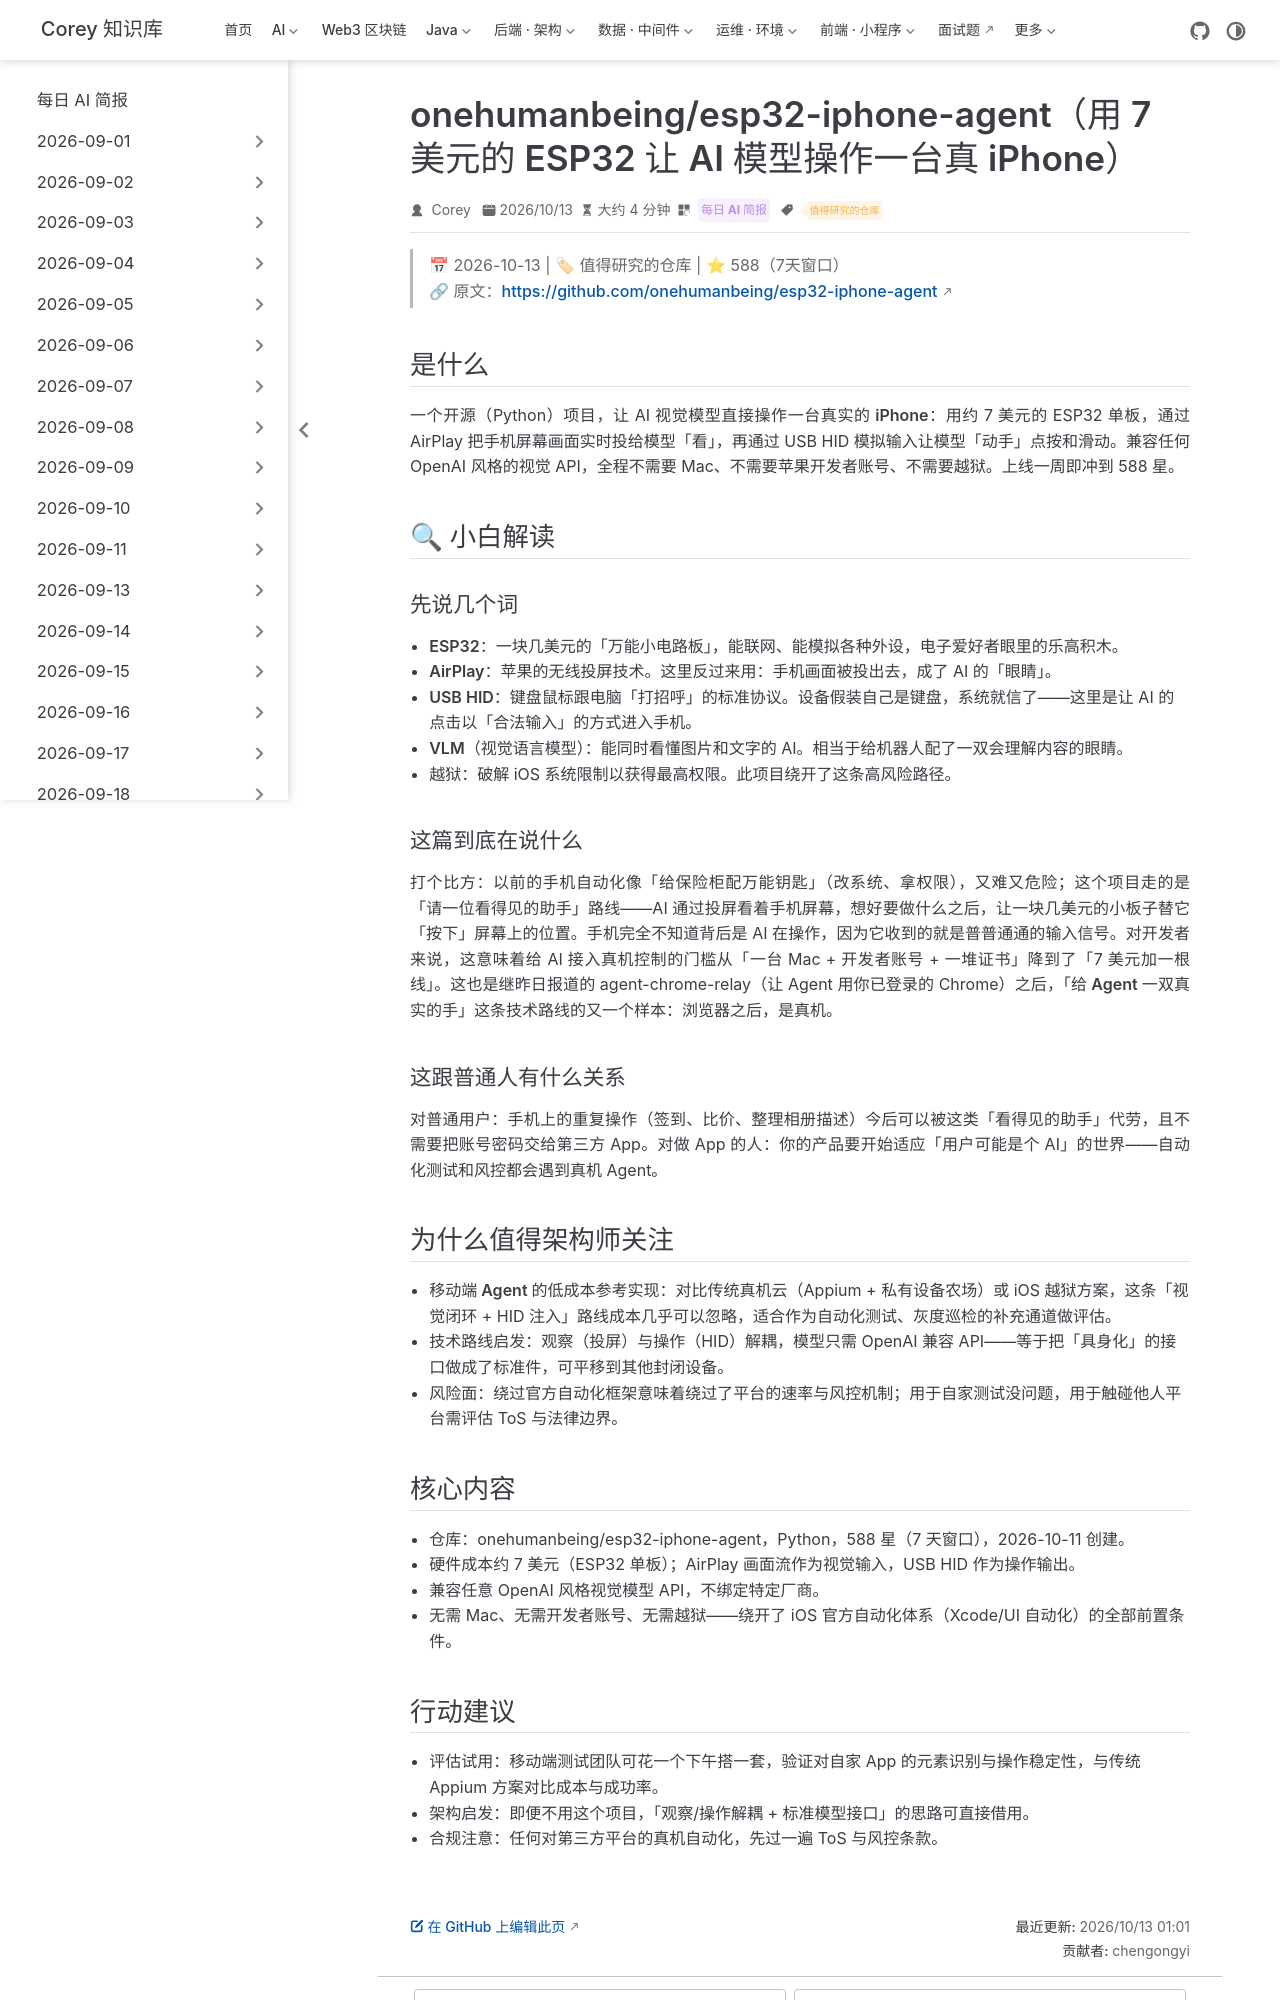

repository: code-corey/code-corey.github.io · page: News/2026-10-13/03-esp32-iphone-agent.html · generator: jekyll

---
title: "onehumanbeing/esp32-iphone-agent（用 7 美元的 ESP32 让 AI 模型操作一台真 iPhone）"
shortTitle: "7美元ESP32操控iPhone"
sidebarGroup: "2026-10-13"
order: 3
date: 2026-10-13
category:
  - "每日 AI 简报"
tag:
  - "值得研究的仓库"
description: "开源项目：用约 7 美元的 ESP32 单板让任意 OpenAI 兼容视觉模型「看到并操作」一台真实 iPhone——AirPlay 当眼睛、USB HID 当手，无需 Mac、开发者账号或越狱。一周 588 星。"
---

# onehumanbeing/esp32-iphone-agent（用 7 美元的 ESP32 让 AI 模型操作一台真 iPhone）

> 📅 2026-10-13 | 🏷 值得研究的仓库 | ⭐ 588（7天窗口）
> 🔗 原文：https://github.com/onehumanbeing/esp32-iphone-agent

## 是什么

一个开源（Python）项目，让 AI 视觉模型直接操作一台**真实的 iPhone**：用约 7 美元的 ESP32 单板，通过 AirPlay 把手机屏幕画面实时投给模型「看」，再通过 USB HID 模拟输入让模型「动手」点按和滑动。兼容任何 OpenAI 风格的视觉 API，全程不需要 Mac、不需要苹果开发者账号、不需要越狱。上线一周即冲到 588 星。

## 🔍 小白解读

### 先说几个词

- **ESP32**：一块几美元的「万能小电路板」，能联网、能模拟各种外设，电子爱好者眼里的乐高积木。
- **AirPlay**：苹果的无线投屏技术。这里反过来用：手机画面被投出去，成了 AI 的「眼睛」。
- **USB HID**：键盘鼠标跟电脑「打招呼」的标准协议。设备假装自己是键盘，系统就信了——这里是让 AI 的点击以「合法输入」的方式进入手机。
- **VLM（视觉语言模型）**：能同时看懂图片和文字的 AI。相当于给机器人配了一双会理解内容的眼睛。
- **越狱**：破解 iOS 系统限制以获得最高权限。此项目绕开了这条高风险路径。

### 这篇到底在说什么

打个比方：以前的手机自动化像「给保险柜配万能钥匙」（改系统、拿权限），又难又危险；这个项目走的是「请一位看得见的助手」路线——AI 通过投屏看着手机屏幕，想好要做什么之后，让一块几美元的小板子替它「按下」屏幕上的位置。手机完全不知道背后是 AI 在操作，因为它收到的就是普普通通的输入信号。对开发者来说，这意味着给 AI 接入真机控制的门槛从「一台 Mac + 开发者账号 + 一堆证书」降到了「7 美元加一根线」。这也是继昨日报道的 agent-chrome-relay（让 Agent 用你已登录的 Chrome）之后，「**给 Agent 一双真实的手**」这条技术路线的又一个样本：浏览器之后，是真机。

### 这跟普通人有什么关系

对普通用户：手机上的重复操作（签到、比价、整理相册描述）今后可以被这类「看得见的助手」代劳，且不需要把账号密码交给第三方 App。对做 App 的人：你的产品要开始适应「用户可能是个 AI」的世界——自动化测试和风控都会遇到真机 Agent。

## 为什么值得架构师关注

- **移动端 Agent 的低成本参考实现**：对比传统真机云（Appium + 私有设备农场）或 iOS 越狱方案，这条「视觉闭环 + HID 注入」路线成本几乎可以忽略，适合作为自动化测试、灰度巡检的补充通道做评估。
- **技术路线启发**：观察（投屏）与操作（HID）解耦，模型只需 OpenAI 兼容 API——等于把「具身化」的接口做成了标准件，可平移到其他封闭设备。
- **风险面**：绕过官方自动化框架意味着绕过了平台的速率与风控机制；用于自家测试没问题，用于触碰他人平台需评估 ToS 与法律边界。

## 核心内容

- 仓库：onehumanbeing/esp32-iphone-agent，Python，588 星（7 天窗口），2026-10-11 创建。
- 硬件成本约 7 美元（ESP32 单板）；AirPlay 画面流作为视觉输入，USB HID 作为操作输出。
- 兼容任意 OpenAI 风格视觉模型 API，不绑定特定厂商。
- 无需 Mac、无需开发者账号、无需越狱——绕开了 iOS 官方自动化体系（Xcode/UI 自动化）的全部前置条件。
